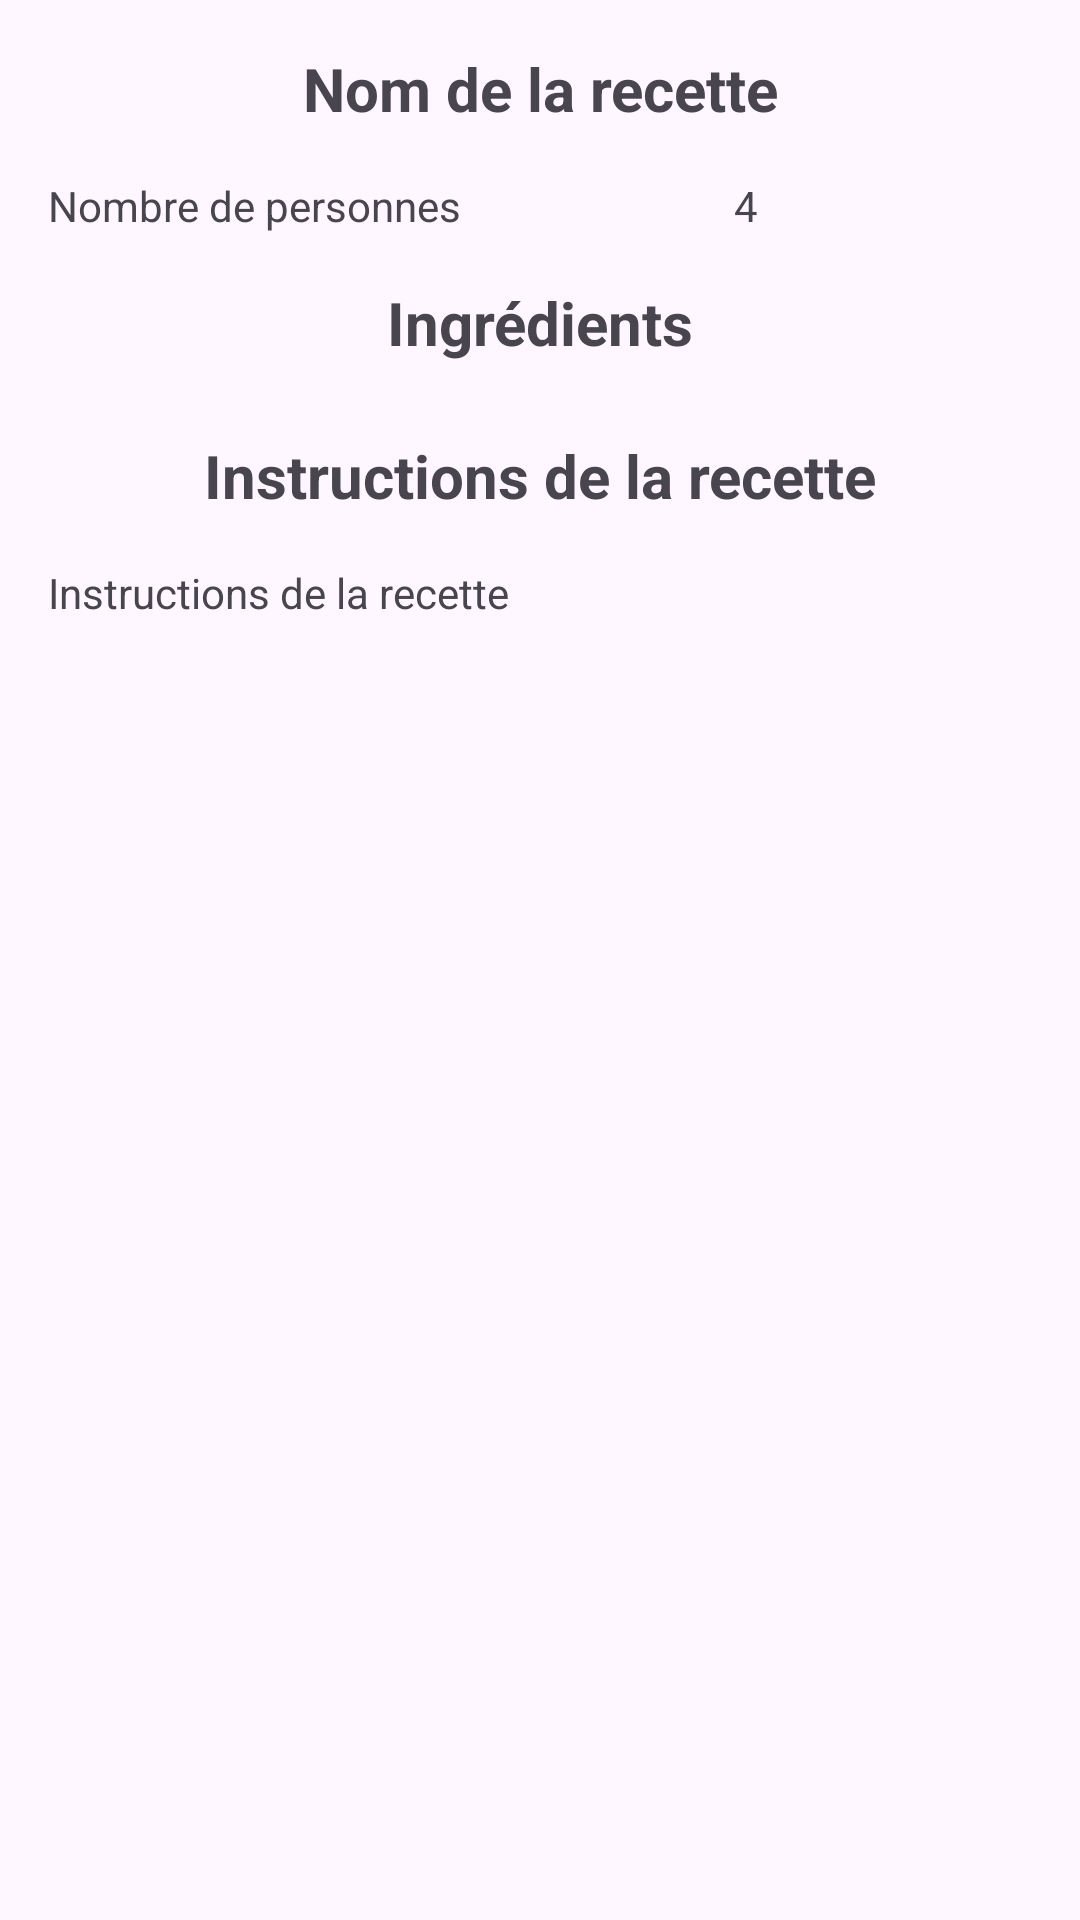

Layout XML and referenced resources for this Android screen:
<!-- AndroidManifest.xml: application theme Theme.SavorySync -->
<!-- res/layout/activity_recipe_detail.xml -->
<?xml version="1.0" encoding="utf-8"?>
<androidx.constraintlayout.widget.ConstraintLayout xmlns:android="http://schemas.android.com/apk/res/android"
    xmlns:app="http://schemas.android.com/apk/res-auto"
    xmlns:tools="http://schemas.android.com/tools"
    android:layout_width="match_parent"
    android:layout_height="wrap_content"
    tools:context=".view.RecipeDetailActivity">

    <ScrollView
        android:layout_width="match_parent"
        android:layout_height="0dp"
        android:padding="16dp"
        app:layout_constraintTop_toTopOf="parent"
        app:layout_constraintStart_toStartOf="parent"
        app:layout_constraintEnd_toEndOf="parent">

        <LinearLayout
            android:layout_width="match_parent"
            android:layout_height="wrap_content"
            android:orientation="vertical">

            
            <TextView
                android:id="@+id/nom_recette"
                android:layout_width="match_parent"
                android:layout_height="wrap_content"
                android:text="Nom de la recette"
                android:textAlignment="center"
                android:textSize="20sp"
                android:textStyle="bold" />

            <LinearLayout
                android:layout_width="match_parent"
                android:layout_height="wrap_content"
                android:orientation="horizontal">

                <TextView
                    android:id="@+id/nombrePersonnes"
                    android:layout_width="wrap_content"
                    android:layout_height="wrap_content"
                    android:layout_marginTop="16dp"
                    android:text="Nombre de personnes" />

                <TextView
                    android:id="@+id/personnes"
                    android:layout_width="match_parent"
                    android:layout_height="wrap_content"
                    android:layout_marginTop="16dp"
                    android:text="4"
                    android:textAlignment="center" />
            </LinearLayout>

            <TextView
                android:id="@+id/ingredients"
                android:layout_width="match_parent"
                android:layout_height="wrap_content"
                android:layout_marginTop="16dp"
                android:text="Ingrédients"
                android:textAlignment="center"
                android:textSize="20sp"
                android:textStyle="bold" />

            <androidx.recyclerview.widget.RecyclerView
                android:id="@+id/ingredientsRecyclerview"
                android:layout_width="match_parent"
                android:layout_height="wrap_content"
                android:layout_marginTop="8dp" />

            <TextView
                android:id="@+id/instructionsTitre"
                android:layout_width="match_parent"
                android:layout_height="wrap_content"
                android:layout_marginTop="16dp"
                android:text="Instructions de la recette"
                android:textAlignment="center"
                android:textSize="20sp"
                android:textStyle="bold" />

            <TextView
                android:id="@+id/instructions"
                android:layout_width="match_parent"
                android:layout_height="wrap_content"
                android:layout_marginTop="16dp"
                android:text="Instructions de la recette" />
        </LinearLayout>
    </ScrollView>

</androidx.constraintlayout.widget.ConstraintLayout>
<!-- resources referenced by this layout -->
<resources>
  <style name="Theme.SavorySync" parent="Base.Theme.SavorySync" />
  <style name="Base.Theme.SavorySync" parent="Theme.Material3.DayNight.NoActionBar">
          
          
      </style>
</resources>
